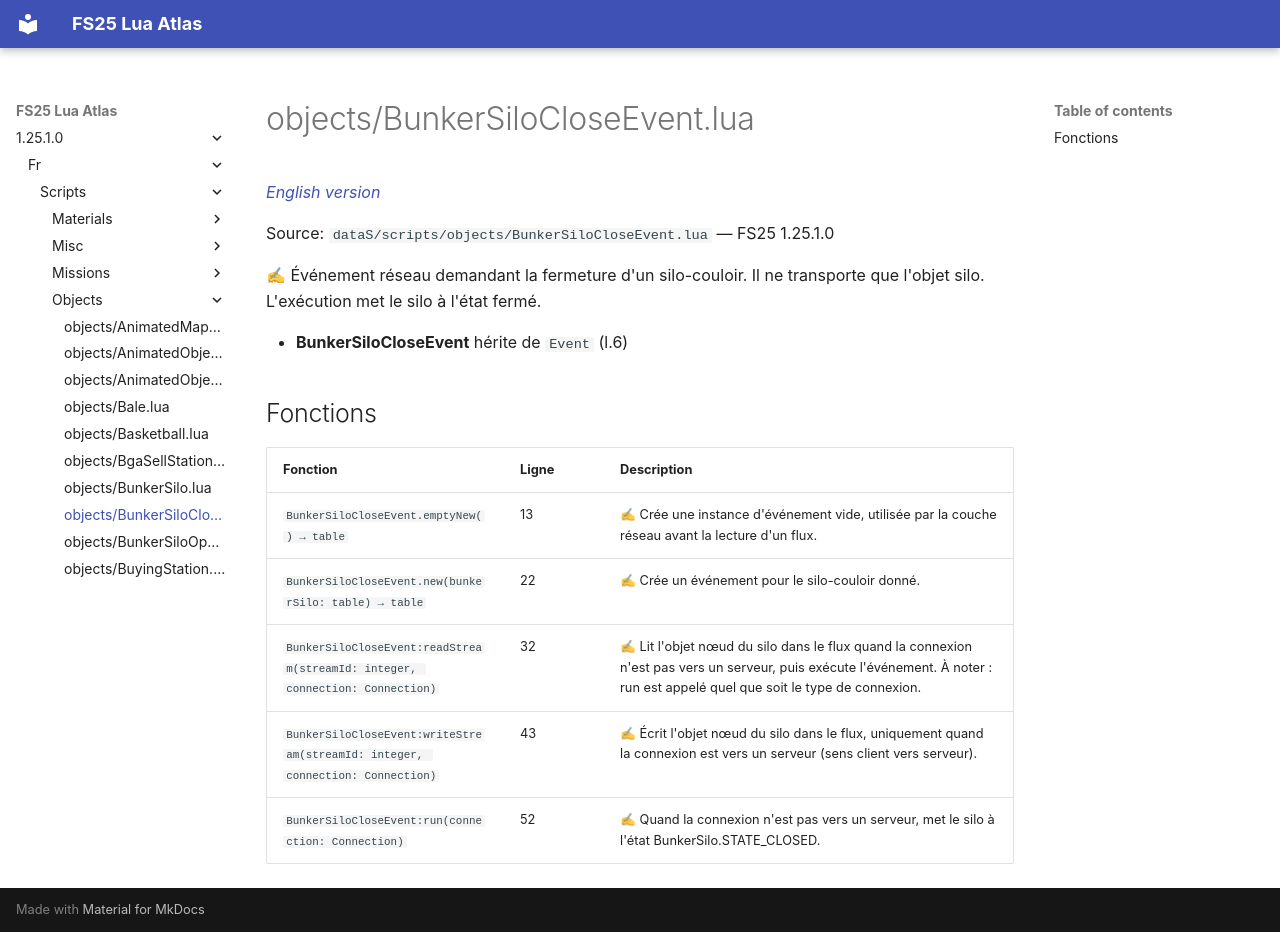

repository: Tim0219800/fs25-lua-atlas · page: 1.25.1.0/fr/scripts/objects/BunkerSiloCloseEvent.html · generator: mkdocs

# objects/BunkerSiloCloseEvent.lua

*[English version](../../../scripts/objects/BunkerSiloCloseEvent.md)*

Source: `dataS/scripts/objects/BunkerSiloCloseEvent.lua` — FS25 1.25.1.0

✍ Événement réseau demandant la fermeture d'un silo-couloir. Il ne transporte que l'objet silo. L'exécution met le silo à l'état fermé.

- **BunkerSiloCloseEvent** hérite de `Event` (l.6)

## Fonctions

| Fonction | Ligne | Description |
|---|---|---|
| `BunkerSiloCloseEvent.emptyNew() → table` | 13 | ✍ Crée une instance d'événement vide, utilisée par la couche réseau avant la lecture d'un flux. |
| `BunkerSiloCloseEvent.new(bunkerSilo: table) → table` | 22 | ✍ Crée un événement pour le silo-couloir donné. |
| `BunkerSiloCloseEvent:readStream(streamId: integer, connection: Connection)` | 32 | ✍ Lit l'objet nœud du silo dans le flux quand la connexion n'est pas vers un serveur, puis exécute l'événement. À noter : run est appelé quel que soit le type de connexion. |
| `BunkerSiloCloseEvent:writeStream(streamId: integer, connection: Connection)` | 43 | ✍ Écrit l'objet nœud du silo dans le flux, uniquement quand la connexion est vers un serveur (sens client vers serveur). |
| `BunkerSiloCloseEvent:run(connection: Connection)` | 52 | ✍ Quand la connexion n'est pas vers un serveur, met le silo à l'état BunkerSilo.STATE_CLOSED. |
